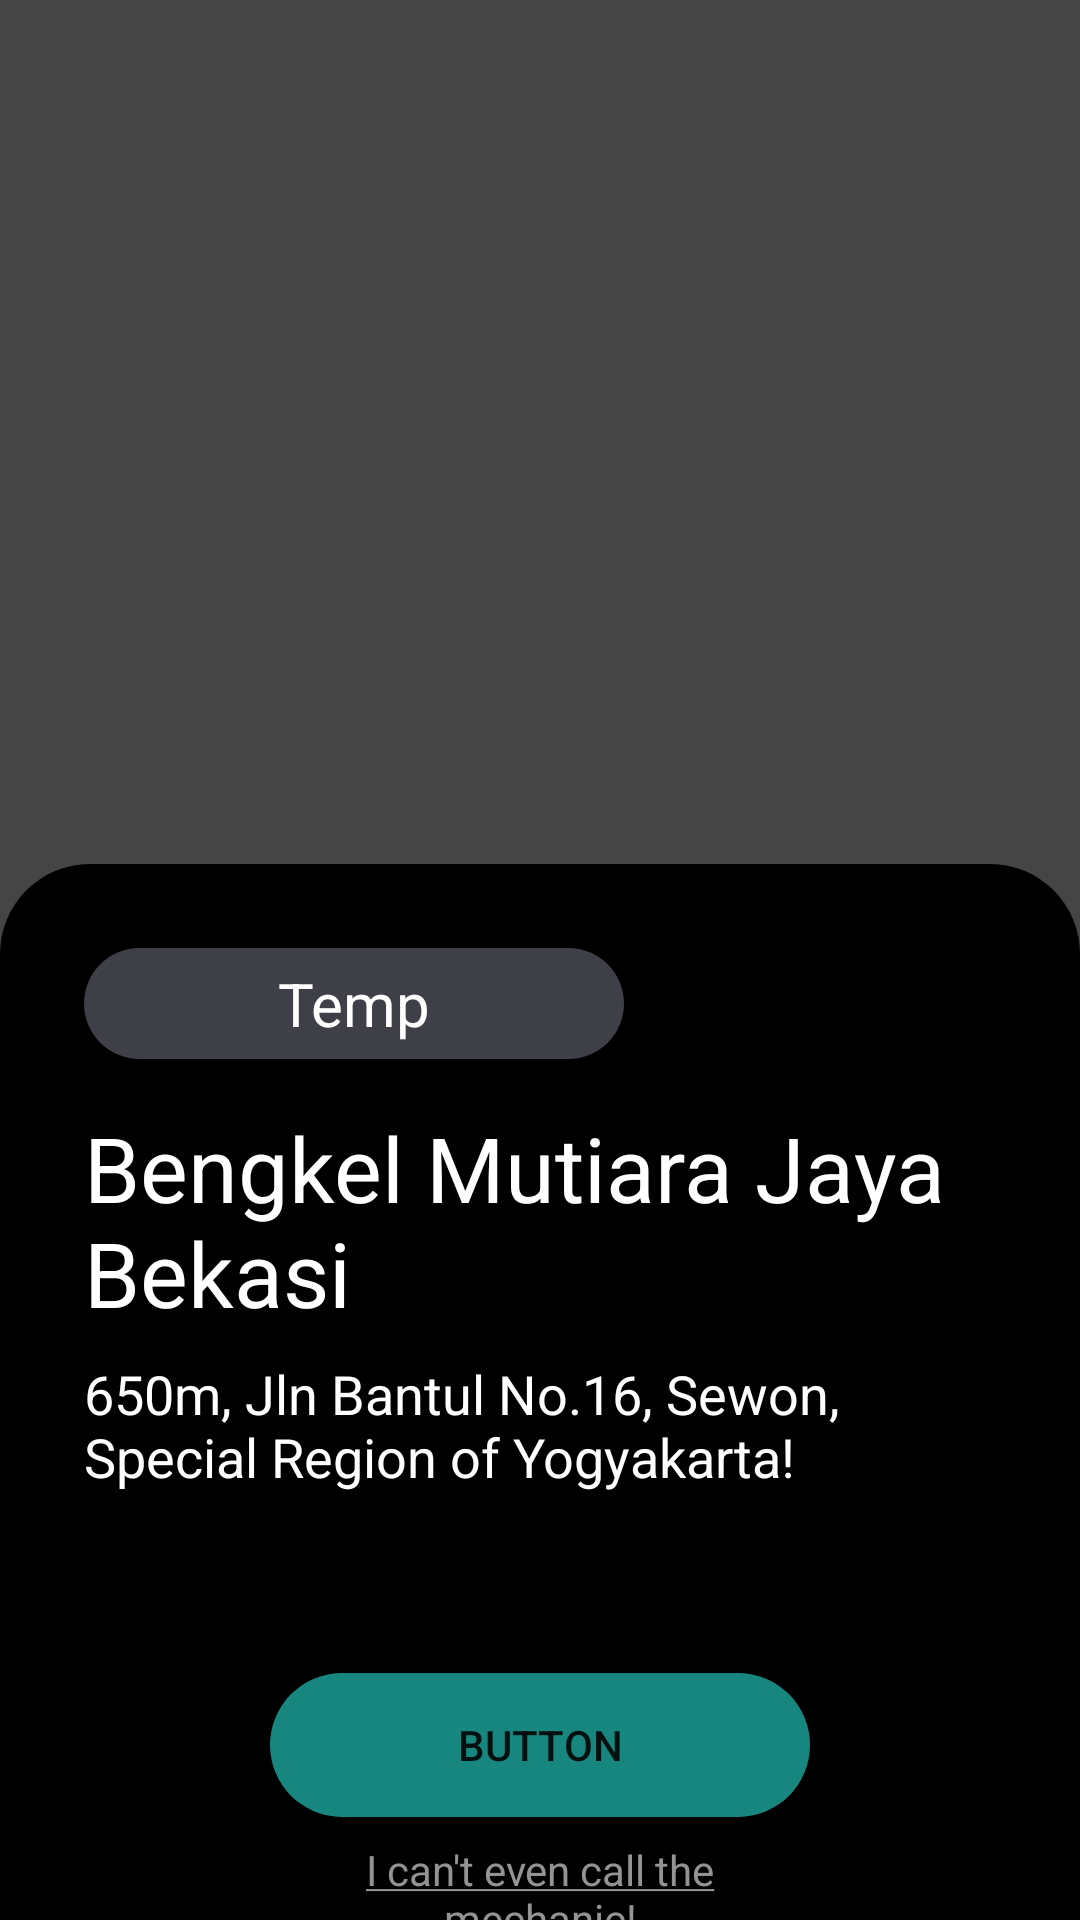

The Android layout XML behind this screen, and the referenced resources:
<!-- AndroidManifest.xml: application theme Theme.Bengkel -->
<!-- res/layout/activity_bengkel_detail.xml -->
<?xml version="1.0" encoding="utf-8"?>
<androidx.constraintlayout.widget.ConstraintLayout xmlns:android="http://schemas.android.com/apk/res/android"
    xmlns:app="http://schemas.android.com/apk/res-auto"
    xmlns:tools="http://schemas.android.com/tools"
    android:layout_width="match_parent"
    android:layout_height="match_parent"
    android:background="@color/apptheme_gray"
    tools:context=".BengkelDetailActivity">

    <androidx.constraintlayout.widget.Guideline
        android:id="@+id/guideline13"
        android:layout_width="wrap_content"
        android:layout_height="wrap_content"
        android:orientation="horizontal"
        app:layout_constraintGuide_percent="0.55" />

    <androidx.constraintlayout.widget.Guideline
        android:id="@+id/guideline16"
        android:layout_width="wrap_content"
        android:layout_height="wrap_content"
        android:orientation="horizontal"
        app:layout_constraintGuide_percent="0.45" />

    <ImageView
        android:id="@+id/imageView"
        android:layout_width="0dp"
        android:layout_height="0dp"
        app:layout_constraintBottom_toTopOf="@+id/guideline13"
        app:layout_constraintEnd_toEndOf="parent"
        app:layout_constraintStart_toStartOf="parent"
        app:layout_constraintTop_toTopOf="parent"
        tools:srcCompat="@tools:sample/backgrounds/scenic" />

    <androidx.constraintlayout.widget.ConstraintLayout
        android:layout_width="0dp"
        android:layout_height="0dp"
        android:background="@drawable/bengkel_detail_rounded_top_bg"
        app:layout_constraintBottom_toBottomOf="parent"
        app:layout_constraintEnd_toEndOf="parent"
        app:layout_constraintStart_toStartOf="parent"
        app:layout_constraintTop_toTopOf="@+id/guideline16">

        <androidx.constraintlayout.widget.Guideline
            android:id="@+id/guideline17"
            android:layout_width="wrap_content"
            android:layout_height="wrap_content"
            android:orientation="vertical"
            app:layout_constraintGuide_begin="28dp" />

        <androidx.constraintlayout.widget.Guideline
            android:id="@+id/guideline18"
            android:layout_width="wrap_content"
            android:layout_height="wrap_content"
            android:orientation="vertical"
            app:layout_constraintGuide_end="28dp" />

        <androidx.constraintlayout.widget.Guideline
            android:id="@+id/guideline19"
            android:layout_width="wrap_content"
            android:layout_height="wrap_content"
            android:orientation="vertical"
            app:layout_constraintGuide_percent="0.25" />

        <androidx.constraintlayout.widget.Guideline
            android:id="@+id/guideline20"
            android:layout_width="wrap_content"
            android:layout_height="wrap_content"
            android:orientation="vertical"
            app:layout_constraintGuide_percent="0.75" />

        <TextView
            android:id="@+id/textView3"
            android:layout_width="180dp"
            android:layout_height="wrap_content"
            android:layout_marginTop="28dp"
            android:background="@drawable/bengkel_list_location_bg"
            android:gravity="center"
            android:paddingLeft="10dp"
            android:paddingTop="5dp"
            android:paddingRight="10dp"
            android:paddingBottom="5dp"
            android:text="@string/app_temp_string"
            android:textColor="@color/white"
            android:textSize="20sp"
            app:layout_constraintStart_toStartOf="@+id/guideline17"
            app:layout_constraintTop_toTopOf="parent" />

        <TextView
            android:id="@+id/textView6"
            android:layout_width="0dp"
            android:layout_height="wrap_content"
            android:layout_marginTop="16dp"
            android:text="Bengkel Mutiara Jaya Bekasi"
            android:textColor="@color/white"
            android:textSize="30sp"
            app:layout_constraintEnd_toStartOf="@+id/guideline18"
            app:layout_constraintHorizontal_bias="1.0"
            app:layout_constraintStart_toStartOf="@+id/guideline17"
            app:layout_constraintTop_toBottomOf="@+id/textView3" />

        <TextView
            android:id="@+id/textView7"
            android:layout_width="0dp"
            android:layout_height="wrap_content"
            android:layout_marginTop="8dp"
            android:text="650m, Jln Bantul No.16, Sewon, Special Region of Yogyakarta!"
            android:textColor="@color/white"
            android:textSize="18sp"
            app:layout_constraintEnd_toStartOf="@+id/guideline18"
            app:layout_constraintStart_toStartOf="@+id/guideline17"
            app:layout_constraintTop_toBottomOf="@+id/textView6" />

        <Button
            android:id="@+id/button12"
            android:layout_width="0dp"
            android:layout_height="wrap_content"
            android:layout_marginTop="60dp"
            android:background="@drawable/bengkel_detail_action_button_bg"
            android:text="Button"
            app:backgroundTint="@color/apptheme_green_2"
            app:layout_constraintEnd_toStartOf="@+id/guideline20"
            app:layout_constraintStart_toStartOf="@+id/guideline19"
            app:layout_constraintTop_toBottomOf="@+id/textView7" />

        <TextView
            android:id="@+id/textView8"
            android:layout_width="0dp"
            android:layout_height="wrap_content"
            android:layout_marginTop="8dp"
            android:gravity="center"
            android:text="@string/app_unable_to_contact_mechanic"
            android:textColor="@color/apptheme_gray_2"
            app:layout_constraintEnd_toStartOf="@+id/guideline20"
            app:layout_constraintHorizontal_bias="0.493"
            app:layout_constraintStart_toStartOf="@+id/guideline19"
            app:layout_constraintTop_toBottomOf="@+id/button12" />

    </androidx.constraintlayout.widget.ConstraintLayout>
</androidx.constraintlayout.widget.ConstraintLayout>
<!-- resources referenced by this layout -->
<resources>
  <color name="apptheme_gray">#454545</color>
  <color name="apptheme_gray_2">#939393</color>
  <color name="apptheme_green_2">#16867E</color>
  <color name="white">#FFFFFFFF</color>
  <!-- drawable bengkel_detail_action_button_bg (drawable) -->
  <?xml version="1.0" encoding="utf-8"?>
  <shape xmlns:android="http://schemas.android.com/apk/res/android">
      <solid android:color="@color/apptheme_green_2"/>
      <corners android:radius="50dp"/>
  </shape>
  <!-- drawable bengkel_detail_rounded_top_bg (drawable) -->
  <?xml version="1.0" encoding="utf-8"?>
  <shape xmlns:android="http://schemas.android.com/apk/res/android">
      <corners android:topLeftRadius="30dp" android:topRightRadius="30dp"/>
      <solid android:color="@color/black"/>
  </shape>
  <!-- drawable bengkel_list_location_bg (drawable) -->
  <?xml version="1.0" encoding="utf-8"?>
  <shape xmlns:android="http://schemas.android.com/apk/res/android">
      <corners android:radius="50dp"/>
      <solid android:color="@color/apptheme_gray_3"/>
  </shape>
  <string name="app_temp_string">Temp</string>
  <string name="app_unable_to_contact_mechanic"><u>I can\'t even call the mechanic!</u></string>
  <style name="Theme.Bengkel" parent="Theme.MaterialComponents.DayNight.DarkActionBar">
          
          <item name="colorPrimary">@color/purple_500</item>
          <item name="colorPrimaryVariant">@color/purple_700</item>
          <item name="colorOnPrimary">@color/white</item>
          
          <item name="colorSecondary">@color/teal_200</item>
          <item name="colorSecondaryVariant">@color/teal_700</item>
          <item name="colorOnSecondary">@color/black</item>
          
          <item name="android:statusBarColor" tools:targetApi="l">?attr/colorPrimaryVariant</item>
          
      </style>
  <color name="black">#FF000000</color>
  <color name="apptheme_gray_3">#3F4047</color>
  <color name="purple_500">#FF6200EE</color>
  <color name="purple_700">#FF3700B3</color>
  <color name="teal_200">#FF03DAC5</color>
  <color name="teal_700">#FF018786</color>
</resources>
